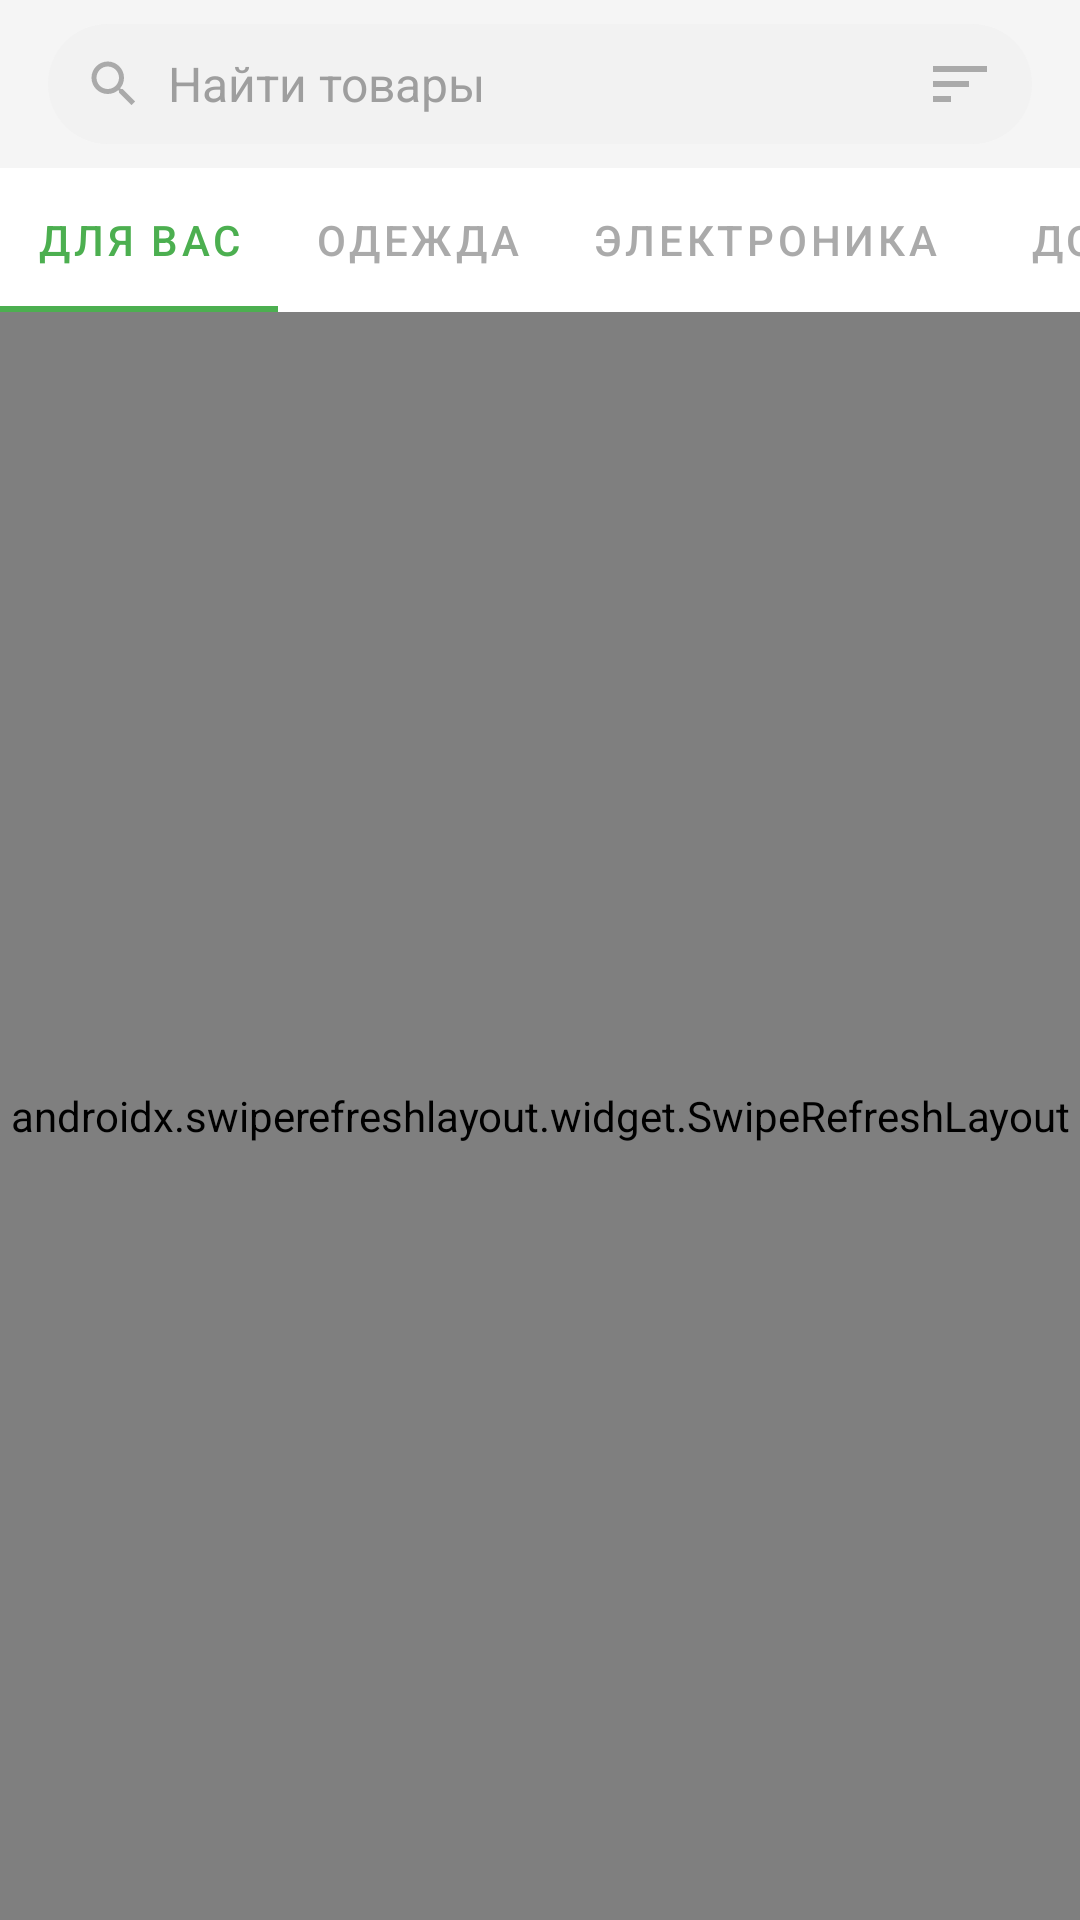

Write the Android layout XML for this screen, with the resource values it uses.
<!-- AndroidManifest.xml: application theme Theme.SpeedWorkshopAndroid -->
<!-- res/layout/fragment_catalog.xml -->
<?xml version="1.0" encoding="utf-8"?>
<androidx.constraintlayout.widget.ConstraintLayout 
    xmlns:android="http://schemas.android.com/apk/res/android"
    xmlns:app="http://schemas.android.com/apk/res-auto"
    xmlns:tools="http://schemas.android.com/tools"
    android:layout_width="match_parent"
    android:layout_height="match_parent"
    android:background="@color/background_gray"
    tools:context=".presentation.catalog.CatalogFragment">

    
    <LinearLayout
        android:id="@+id/searchContainer"
        android:layout_width="0dp"
        android:layout_height="40dp"
        android:layout_marginStart="16dp"
        android:layout_marginTop="8dp"
        android:layout_marginEnd="16dp"
        android:background="@drawable/search_background"
        android:gravity="center_vertical"
        android:orientation="horizontal"
        android:paddingStart="12dp"
        android:paddingEnd="12dp"
        app:layout_constraintEnd_toEndOf="parent"
        app:layout_constraintStart_toStartOf="parent"
        app:layout_constraintTop_toTopOf="parent">

        <ImageView
            android:id="@+id/searchIcon"
            android:layout_width="20dp"
            android:layout_height="20dp"
            android:src="@drawable/ic_search"
            app:tint="@android:color/darker_gray" />

        <EditText
            android:id="@+id/searchEditText"
            android:layout_width="0dp"
            android:layout_height="match_parent"
            android:layout_marginStart="8dp"
            android:layout_marginEnd="8dp"
            android:layout_weight="1"
            android:background="@android:color/transparent"
            android:hint="Найти товары"
            android:imeOptions="actionSearch"
            android:inputType="text"
            android:textSize="16sp"
            android:textColorHint="#FF9E9E9E" />

        <ImageView
            android:id="@+id/searchClearButton"
            android:layout_width="24dp"
            android:layout_height="24dp"
            android:src="@drawable/ic_close"
            android:visibility="gone"
            app:tint="@android:color/darker_gray" />

        <ImageView
            android:id="@+id/filterIcon"
            android:layout_width="24dp"
            android:layout_height="24dp"
            android:src="@drawable/ic_filter"
            app:tint="@android:color/darker_gray" />

    </LinearLayout>

    
    <com.google.android.material.tabs.TabLayout
        android:id="@+id/tabLayout"
        android:layout_width="0dp"
        android:layout_height="wrap_content"
        android:layout_marginTop="8dp"
        app:tabMode="scrollable"
        app:tabGravity="start"
        app:tabIndicatorColor="@color/colorPrimary"
        app:tabSelectedTextColor="@color/colorPrimary"
        app:tabTextColor="@android:color/darker_gray"
        app:layout_constraintEnd_toEndOf="parent"
        app:layout_constraintStart_toStartOf="parent"
        app:layout_constraintTop_toBottomOf="@id/searchContainer">
        
        <com.google.android.material.tabs.TabItem
            android:layout_width="wrap_content"
            android:layout_height="wrap_content"
            android:text="Для вас" />
            
        <com.google.android.material.tabs.TabItem
            android:layout_width="wrap_content"
            android:layout_height="wrap_content"
            android:text="Одежда" />
            
        <com.google.android.material.tabs.TabItem
            android:layout_width="wrap_content"
            android:layout_height="wrap_content"
            android:text="Электроника" />
            
        <com.google.android.material.tabs.TabItem
            android:layout_width="wrap_content"
            android:layout_height="wrap_content"
            android:text="Дом" />
            
        <com.google.android.material.tabs.TabItem
            android:layout_width="wrap_content"
            android:layout_height="wrap_content"
            android:text="Детям" />
            
        <com.google.android.material.tabs.TabItem
            android:layout_width="wrap_content"
            android:layout_height="wrap_content"
            android:text="Красота" />
    </com.google.android.material.tabs.TabLayout>
        
    
    <androidx.recyclerview.widget.RecyclerView
        android:id="@+id/categoriesRecyclerView"
        android:layout_width="0dp"
        android:layout_height="0dp"
        android:layout_marginTop="0dp"
        android:clipToPadding="false"
        android:orientation="horizontal"
        android:paddingStart="16dp"
        android:paddingEnd="16dp"
        android:visibility="gone"
        app:layoutManager="androidx.recyclerview.widget.LinearLayoutManager"
        app:layout_constraintEnd_toEndOf="parent"
        app:layout_constraintStart_toStartOf="parent"
        app:layout_constraintTop_toBottomOf="@id/tabLayout"
        tools:listitem="@layout/item_category" />

    
    <androidx.swiperefreshlayout.widget.SwipeRefreshLayout
        android:id="@+id/swipeRefreshLayout"
        android:layout_width="0dp"
        android:layout_height="0dp"
        android:layout_marginTop="0dp"
        app:layout_constraintBottom_toBottomOf="parent"
        app:layout_constraintEnd_toEndOf="parent"
        app:layout_constraintStart_toStartOf="parent"
        app:layout_constraintTop_toBottomOf="@id/tabLayout">

        <androidx.recyclerview.widget.RecyclerView
            android:id="@+id/productsRecyclerView"
            android:layout_width="match_parent"
            android:layout_height="match_parent"
            android:clipToPadding="false"
            android:paddingStart="8dp"
            android:paddingEnd="8dp"
            android:paddingTop="4dp"
            android:paddingBottom="56dp"
            app:layoutManager="androidx.recyclerview.widget.GridLayoutManager"
            app:spanCount="2"
            tools:listitem="@layout/item_product" />

    </androidx.swiperefreshlayout.widget.SwipeRefreshLayout>
    
    
    <androidx.recyclerview.widget.RecyclerView
        android:id="@+id/skeletonRecyclerView"
        android:layout_width="0dp"
        android:layout_height="0dp"
        android:layout_marginTop="0dp"
        android:visibility="gone"
        android:clipToPadding="false"
        android:paddingStart="8dp"
        android:paddingEnd="8dp"
        android:paddingTop="4dp"
        android:paddingBottom="56dp"
        app:layout_constraintBottom_toBottomOf="parent"
        app:layout_constraintEnd_toEndOf="parent"
        app:layout_constraintStart_toStartOf="parent"
        app:layout_constraintTop_toBottomOf="@id/tabLayout" />

    
    <ProgressBar
        android:id="@+id/loadingProgressBar"
        android:layout_width="wrap_content"
        android:layout_height="wrap_content"
        android:visibility="gone"
        app:layout_constraintBottom_toBottomOf="parent"
        app:layout_constraintEnd_toEndOf="parent"
        app:layout_constraintStart_toStartOf="parent"
        app:layout_constraintTop_toTopOf="parent" />

    
    <LinearLayout
        android:id="@+id/errorContainer"
        android:layout_width="0dp"
        android:layout_height="wrap_content"
        android:layout_marginStart="32dp"
        android:layout_marginEnd="32dp"
        android:gravity="center"
        android:orientation="vertical"
        android:visibility="gone"
        app:layout_constraintBottom_toBottomOf="parent"
        app:layout_constraintEnd_toEndOf="parent"
        app:layout_constraintStart_toStartOf="parent"
        app:layout_constraintTop_toTopOf="parent">

        <TextView
            android:id="@+id/errorTextView"
            android:layout_width="match_parent"
            android:layout_height="wrap_content"
            android:gravity="center"
            android:text="Произошла ошибка"
            android:textSize="16sp"
            android:textColor="@android:color/black" />

        <Button
            android:id="@+id/errorRetryButton"
            android:layout_width="wrap_content"
            android:layout_height="wrap_content"
            android:layout_marginTop="16dp"
            android:text="@string/retry"
            android:textColor="@android:color/white"
            android:backgroundTint="@color/colorPrimary" />

    </LinearLayout>

</androidx.constraintlayout.widget.ConstraintLayout>
<!-- res/layout/item_category.xml (included above) -->
<?xml version="1.0" encoding="utf-8"?>
<Button xmlns:android="http://schemas.android.com/apk/res/android"
    xmlns:tools="http://schemas.android.com/tools"
    android:id="@+id/categoryButton"
    android:layout_width="wrap_content"
    android:layout_height="wrap_content"
    android:layout_marginEnd="12dp"
    android:minHeight="36dp"
    android:paddingStart="20dp"
    android:paddingEnd="20dp"
    android:paddingTop="10dp"
    android:paddingBottom="10dp"
    android:textSize="14sp"
    android:fontFamily="sans-serif-medium"
    android:textAllCaps="false"
    android:maxLines="1"
    android:ellipsize="none"
    tools:text="Для вас" />
<!-- res/layout/item_product.xml (included above) -->
<?xml version="1.0" encoding="utf-8"?>
<androidx.cardview.widget.CardView xmlns:android="http://schemas.android.com/apk/res/android"
    xmlns:app="http://schemas.android.com/apk/res-auto"
    xmlns:tools="http://schemas.android.com/tools"
    android:layout_width="match_parent"
    android:layout_height="match_parent"
    android:layout_margin="@dimen/product_card_margin"
    app:cardCornerRadius="@dimen/product_card_radius"
    app:cardElevation="@dimen/product_card_elevation"
    app:cardBackgroundColor="@android:color/white">

    <androidx.constraintlayout.widget.ConstraintLayout
        android:layout_width="match_parent"
        android:layout_height="wrap_content"
        android:padding="@dimen/product_card_padding">

        
        <ImageView
            android:id="@+id/productImageView"
            android:layout_width="0dp"
            android:layout_height="0dp"
            android:scaleType="centerCrop"
            app:layout_constraintDimensionRatio="3:4"
            app:layout_constraintEnd_toEndOf="parent"
            app:layout_constraintStart_toStartOf="parent"
            app:layout_constraintTop_toTopOf="parent"
            tools:src="@tools:sample/backgrounds/scenic" />

        
        <ImageView
            android:id="@+id/favoriteImageView"
            android:layout_width="24dp"
            android:layout_height="24dp"
            android:layout_margin="10dp"
            android:src="@drawable/ic_heart"
            android:background="?attr/selectableItemBackgroundBorderless"
            android:clickable="true"
            android:focusable="true"
            app:layout_constraintEnd_toEndOf="parent"
            app:layout_constraintTop_toTopOf="parent" />

        
        <TextView
            android:id="@+id/productTitleTextView"
            android:layout_width="0dp"
            android:layout_height="wrap_content"
            android:layout_marginStart="8dp"
            android:layout_marginTop="8dp"
            android:layout_marginEnd="8dp"
            android:ellipsize="end"
            android:maxLines="2"
            android:textSize="14sp"
            android:textColor="#FF212121"
            android:lineSpacingMultiplier="1.1"
            app:layout_constraintEnd_toEndOf="parent"
            app:layout_constraintStart_toStartOf="parent"
            app:layout_constraintTop_toBottomOf="@id/productImageView"
            tools:text="Школьный жилет Junion, размер 140, серый" />

        
        <TextView
            android:id="@+id/productPriceTextView"
            android:layout_width="0dp"
            android:layout_height="wrap_content"
            android:layout_marginStart="8dp"
            android:layout_marginTop="4dp"
            android:layout_marginEnd="8dp"
            android:layout_marginBottom="8dp"
            android:textColor="@color/product_price_color"
            android:textSize="16sp"
            android:textStyle="bold"
            app:layout_constraintBottom_toBottomOf="parent"
            app:layout_constraintEnd_toEndOf="parent"
            app:layout_constraintStart_toStartOf="parent"
            app:layout_constraintTop_toBottomOf="@id/productTitleTextView"
            tools:text="4686 ₽" />

    </androidx.constraintlayout.widget.ConstraintLayout>

</androidx.cardview.widget.CardView>
<!-- resources referenced by this layout -->
<resources>
  <color name="background_gray">#FFF5F5F5</color>
  <color name="colorPrimary">#FF4CAF50</color>
  <color name="product_price_color">#FF4CAF50</color>
  <dimen name="product_card_elevation">2dp</dimen>
  <dimen name="product_card_margin">6dp</dimen>
  <dimen name="product_card_padding">8dp</dimen>
  <dimen name="product_card_radius">12dp</dimen>
  <!-- drawable ic_filter (drawable) -->
  <?xml version="1.0" encoding="utf-8"?>
  <vector xmlns:android="http://schemas.android.com/apk/res/android"
      android:width="24dp"
      android:height="24dp"
      android:viewportWidth="24"
      android:viewportHeight="24">
      <path
          android:fillColor="@android:color/darker_gray"
          android:pathData="M3,18h6v-2H3V18zM3,6v2h18V6H3zM3,13h12v-2H3V13z" />
  </vector>
  <!-- drawable ic_heart (drawable) -->
  <?xml version="1.0" encoding="utf-8"?>
  <vector xmlns:android="http://schemas.android.com/apk/res/android"
      android:width="24dp"
      android:height="24dp"
      android:viewportWidth="24"
      android:viewportHeight="24">
      <path
          android:fillColor="@android:color/darker_gray"
          android:pathData="M16.5,3c-1.74,0 -3.41,0.81 -4.5,2.09C10.91,3.81 9.24,3 7.5,3 4.42,3 2,5.42 2,8.5c0,3.78 3.4,6.86 8.55,11.54L12,21.35l1.45,-1.32C18.6,15.36 22,12.28 22,8.5 22,5.42 19.58,3 16.5,3zM12.1,18.55l-0.1,0.1 -0.1,-0.1C7.14,14.24 4,11.39 4,8.5 4,6.5 5.5,5 7.5,5c1.54,0 3.04,0.99 3.57,2.36h1.87C13.46,5.99 14.96,5 16.5,5c2,0 3.5,1.5 3.5,3.5 0,2.89 -3.14,5.74 -7.9,10.05z" />
  </vector>
  <!-- drawable ic_search (drawable) -->
  <?xml version="1.0" encoding="utf-8"?>
  <vector xmlns:android="http://schemas.android.com/apk/res/android"
      android:width="24dp"
      android:height="24dp"
      android:viewportWidth="24"
      android:viewportHeight="24">
      <path
          android:fillColor="@android:color/darker_gray"
          android:pathData="M15.5,14h-0.79l-0.28,-0.27C15.41,12.59 16,11.11 16,9.5 16,5.91 13.09,3 9.5,3S3,5.91 3,9.5 5.91,16 9.5,16c1.61,0 3.09,-0.59 4.23,-1.57l0.27,0.28v0.79l5,4.99L20.49,19l-4.99,-5zM9.5,14C7.01,14 5,11.99 5,9.5S7.01,5 9.5,5 14,7.01 14,9.5 11.99,14 9.5,14z" />
  </vector>
  <!-- drawable search_background (drawable) -->
  <?xml version="1.0" encoding="utf-8"?>
  <shape xmlns:android="http://schemas.android.com/apk/res/android"
      android:shape="rectangle">
      <solid android:color="#F2F2F2" />
      <corners android:radius="20dp" />
  </shape>
  <string name="retry">Повторить</string>
  <style name="Theme.SpeedWorkshopAndroid" parent="Theme.MaterialComponents.DayNight.DarkActionBar">
          
          <item name="colorPrimary">@color/purple_500</item>
          <item name="colorPrimaryVariant">@color/purple_700</item>
          <item name="colorOnPrimary">@color/white</item>
          
          <item name="colorSecondary">@color/teal_200</item>
          <item name="colorSecondaryVariant">@color/teal_700</item>
          <item name="colorOnSecondary">@color/black</item>
          
          <item name="android:statusBarColor" tools:targetApi="l">?attr/colorPrimaryVariant</item>
          
          
          
          <item name="windowActionBar">false</item>
          <item name="windowNoTitle">true</item>
          
          
          <item name="android:windowBackground">@color/background_gray</item>
      </style>
  <color name="purple_500">#FF757575</color>
  <color name="purple_700">#FF424242</color>
  <color name="white">#FFFFFFFF</color>
  <color name="teal_200">#FFE0E0E0</color>
  <color name="teal_700">#FF757575</color>
  <color name="black">#FF000000</color>
</resources>
